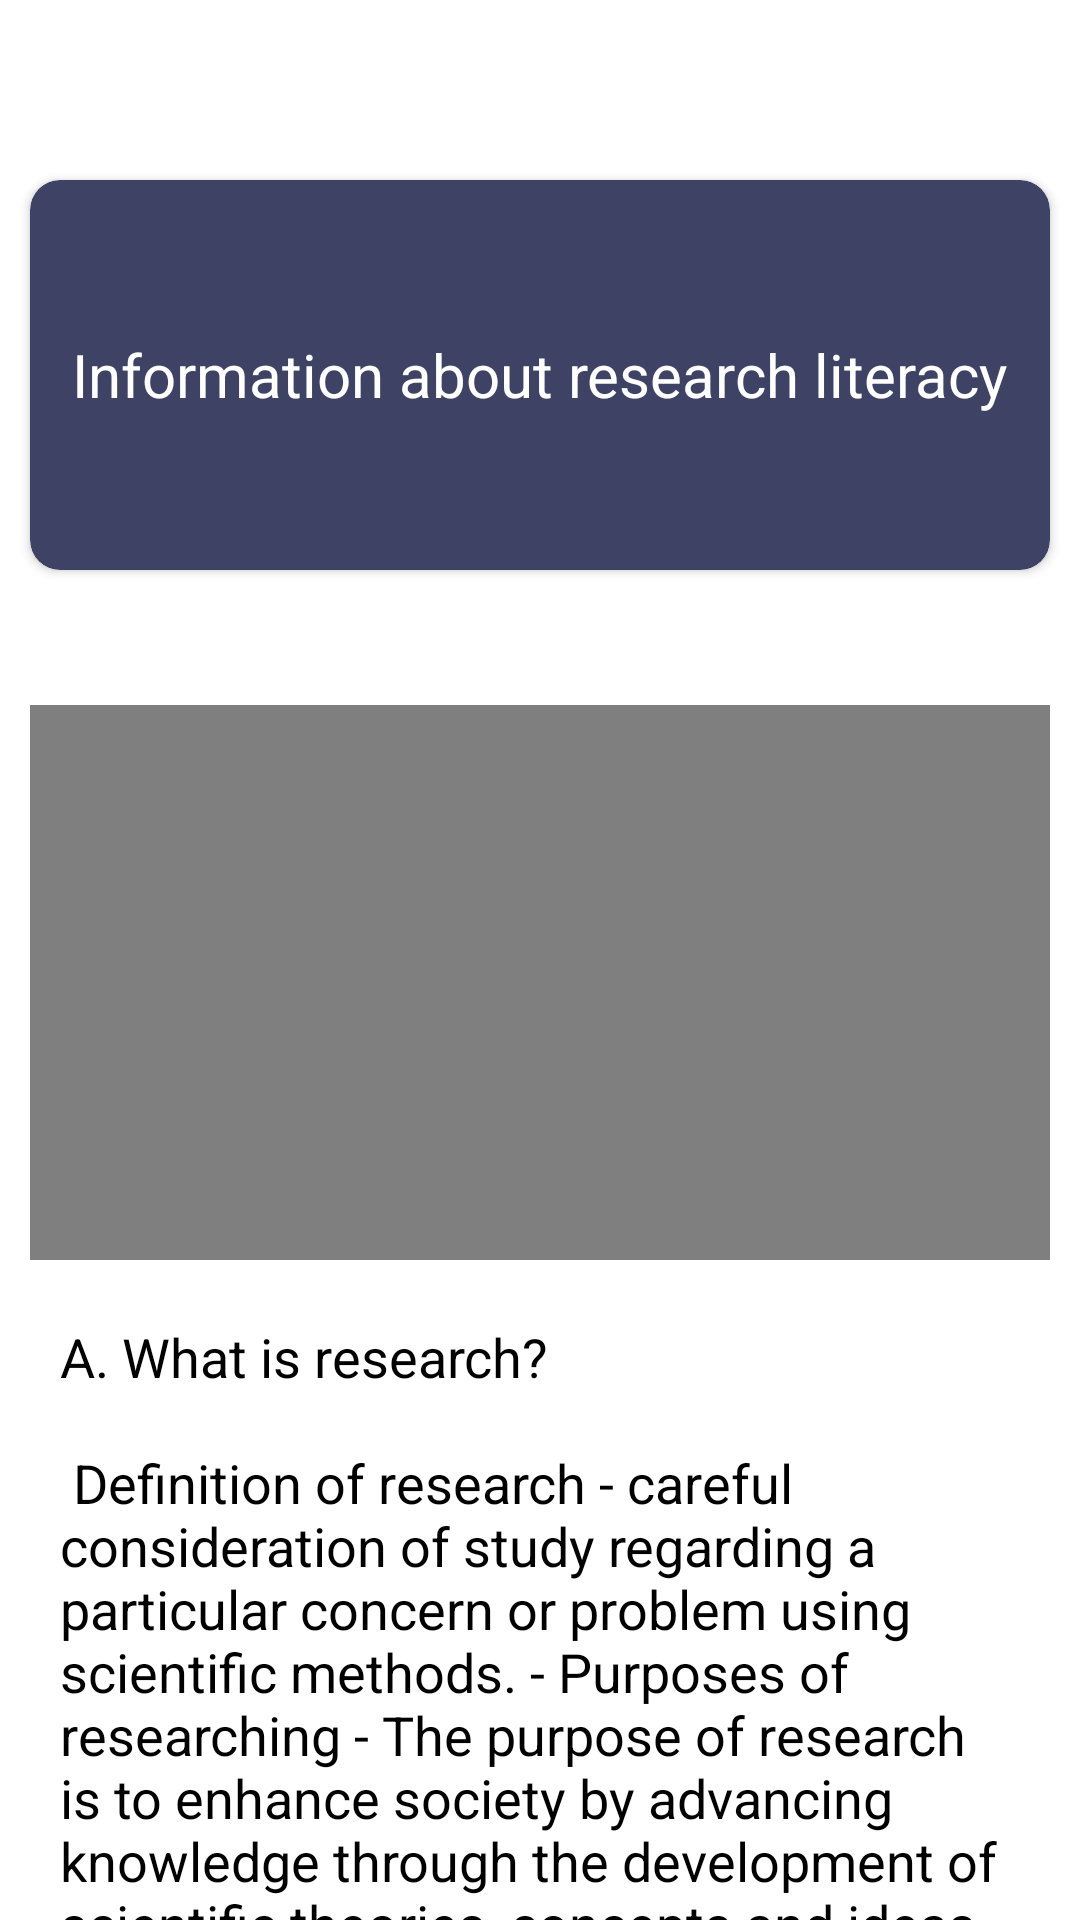

Reconstruct the res/layout file that produces this screen, plus the resources it refers to.
<!-- AndroidManifest.xml: application theme Theme.RLA -->
<!-- res/layout/activity_info.xml -->
<?xml version="1.0" encoding="utf-8"?>
<LinearLayout xmlns:android="http://schemas.android.com/apk/res/android"
    xmlns:app="http://schemas.android.com/apk/res-auto"
    xmlns:tools="http://schemas.android.com/tools"
    android:layout_width="match_parent"
    android:layout_height="match_parent"
    android:orientation="vertical"
    android:background="#ffffff"
    tools:context=".Info">

    <ScrollView
        android:layout_width="wrap_content"
        android:layout_height="wrap_content">
        <LinearLayout
            android:layout_width="wrap_content"
            android:layout_height="wrap_content"
            android:orientation="vertical"
            >

            <RelativeLayout
                android:layout_width="match_parent"
                android:layout_height="40dp"
                android:gravity="center"
                android:id="@+id/l1"
                >

                <TextView
                    android:layout_width="wrap_content"
                    android:layout_height="wrap_content"
                    android:text=""
                    android:textSize="30dp"
                    android:textColor="@color/black"
                    ></TextView>



            </RelativeLayout>

            <androidx.cardview.widget.CardView
                android:layout_width="match_parent"
                android:layout_height="130dp"
                app:cardCornerRadius="10dp"
                android:layout_marginStart="10dp"
                android:layout_marginRight="10dp"
                android:layout_marginTop="20dp"
                android:layout_marginLeft="10dp"
                android:layout_marginEnd="10dp"
                app:cardBackgroundColor="#3E4365"
                android:id="@+id/cardID"



                >

                <TextView
                    android:layout_width="wrap_content"
                    android:layout_height="wrap_content"
                    android:id="@+id/card_question"
                    android:text="Information about research literacy"
                    android:textSize="20dp"
                    android:textColor="#ffffff"
                    android:gravity="center"
                    android:layout_margin="10dp"
                    android:layout_gravity="center"
                    ></TextView>

            </androidx.cardview.widget.CardView>

            <FrameLayout
                android:layout_width="match_parent"
                android:layout_height="wrap_content"
                android:layout_gravity="center"
                >

                <VideoView
                    android:layout_marginLeft="10dp"
                    android:layout_marginRight="10dp"
                    android:layout_gravity="center"

                    android:layout_width="wrap_content"
                    android:layout_height="200dp"
                    android:layout_marginTop="30dp"
                    android:id="@+id/player"

                    ></VideoView>

            </FrameLayout>

            <TextView
                android:layout_width="wrap_content"
                android:layout_height="wrap_content"
                android:layout_margin="20dp"
                android:layout_marginTop="30dp"
                android:text="@string/info_text"
                android:textSize="18dp"
                android:textColor="@color/black"
                ></TextView>


        </LinearLayout>

    </ScrollView>









</LinearLayout>
<!-- resources referenced by this layout -->
<resources>
  <color name="black">#000000</color>
  <string name="info_text">
  A.	What is research? \n\n
          Definition of research
  -	 careful consideration of study regarding a particular concern or problem using scientific methods.
  -	Purposes of researching
  -	The purpose of research is to enhance society by advancing knowledge through the development of scientific theories, concepts and ideas.
  -	Basic vs Applied
  -	Based on purpose or utility, a research approach can either be basic or applied. While basic research aims at expanding knowledge by creating new theories and modifying existing ones, applied research is focused on providing practical solutions to specific problems by analyzing empirical evidence.
  -	Descriptive and Intervention
  -	Intervention: by performing an intervention in some or all study participants – to determine the effect of exposure to the intervention on the natural course of events which are experimental
  -	Descriptive: Descriptive are not experimental studies unlike the intervention.
  -	Normative and Interpretive
  -	Normative: The normative basis of knowledge is totally theoretical and it may or may not have experimental basis.
  -	Interpretive: It is a subjective approach towards an individual’s inner world to explore one’s own realities, to interpret one’s own life’s philosophy and the internal rules.
  -	Primary and secondary
  -	Primary: The purpose of primary research is to gather information and answer questions that have not been asked before.
  -	Secondary: Conducting secondary research is similar to the research that students conduct throughout primary school. Answers to research questions are already available online, in academic databases, the news, published books, journals, etc.
  
  -	Methodological Frameworks
  -	Qualitative (QUAL)
  -	Quantitative (QUAN)
  -	Mixed Methods (MMR)
  
  -	Types of Research
  -	Experimental
  -	Causality
  -	Quasi experimental
  -	Variables
  -	Case study
  -	Longitudinal
  -	Ethnography
  -	Historical
  -	Discourse Analysis
  -	Grounded Theory
  -	Narrative Inquiry
  -	Critical Research
  -	Action/teacher/applied
  -	Corpus
  -	Conversation analysis
  -	Replication
  
  -	Types of Data Collection Techniques
  -	Observation
  -	Experiments
  -	Quasi experimental
  -	Interviews
  -	Structured
  -	Semi structured
  -	Unstructured
  -	Focus Groups
  -	Introspection
  -	Introspection
  -	Verbal report
  -	Think aloud
  -	Surveys/questionnaires
  -	Diaries and Diary Studies
  -	Document Analysis
  
  -	Conducting the Research
  -	Formulating a research Q
  -	Developing a hypothesis
  -	Doing background research
  -	Choosing an appropriate research methodological framework and data collection technique
  -	Sampling
  -	Ethics in research-
  -	Properties of Good Research
  -	Validity
  -	Reliability
  -	Ethical
  -	Human subjects
  -	IRB
  
  -	Analyzing data
  -	Numerical data and statistics (QUAN)
  -	Types of data
  -	Categorical data
  -	Descriptive (dichotomous) data
  -	Descriptive (nominal) data
  -	Ranked (ordinal) data
  -	Numerical data
  -	Interval data
  -	Ratio data
  -	Descriptive, word data (QUAL)
  -	Deductive approach
  -	Inductive approach
  
  -	Disseminating your research results
  -	Presenting your results
  -	Publishing your results
  
  </string>
  <style name="Theme.RLA" parent="Theme.AppCompat.NoActionBar">
          
  
  
          
  
  
          
          <item name="android:statusBarColor" tools:targetApi="l">?attr/colorPrimaryVariant</item>
          
      </style>
</resources>
